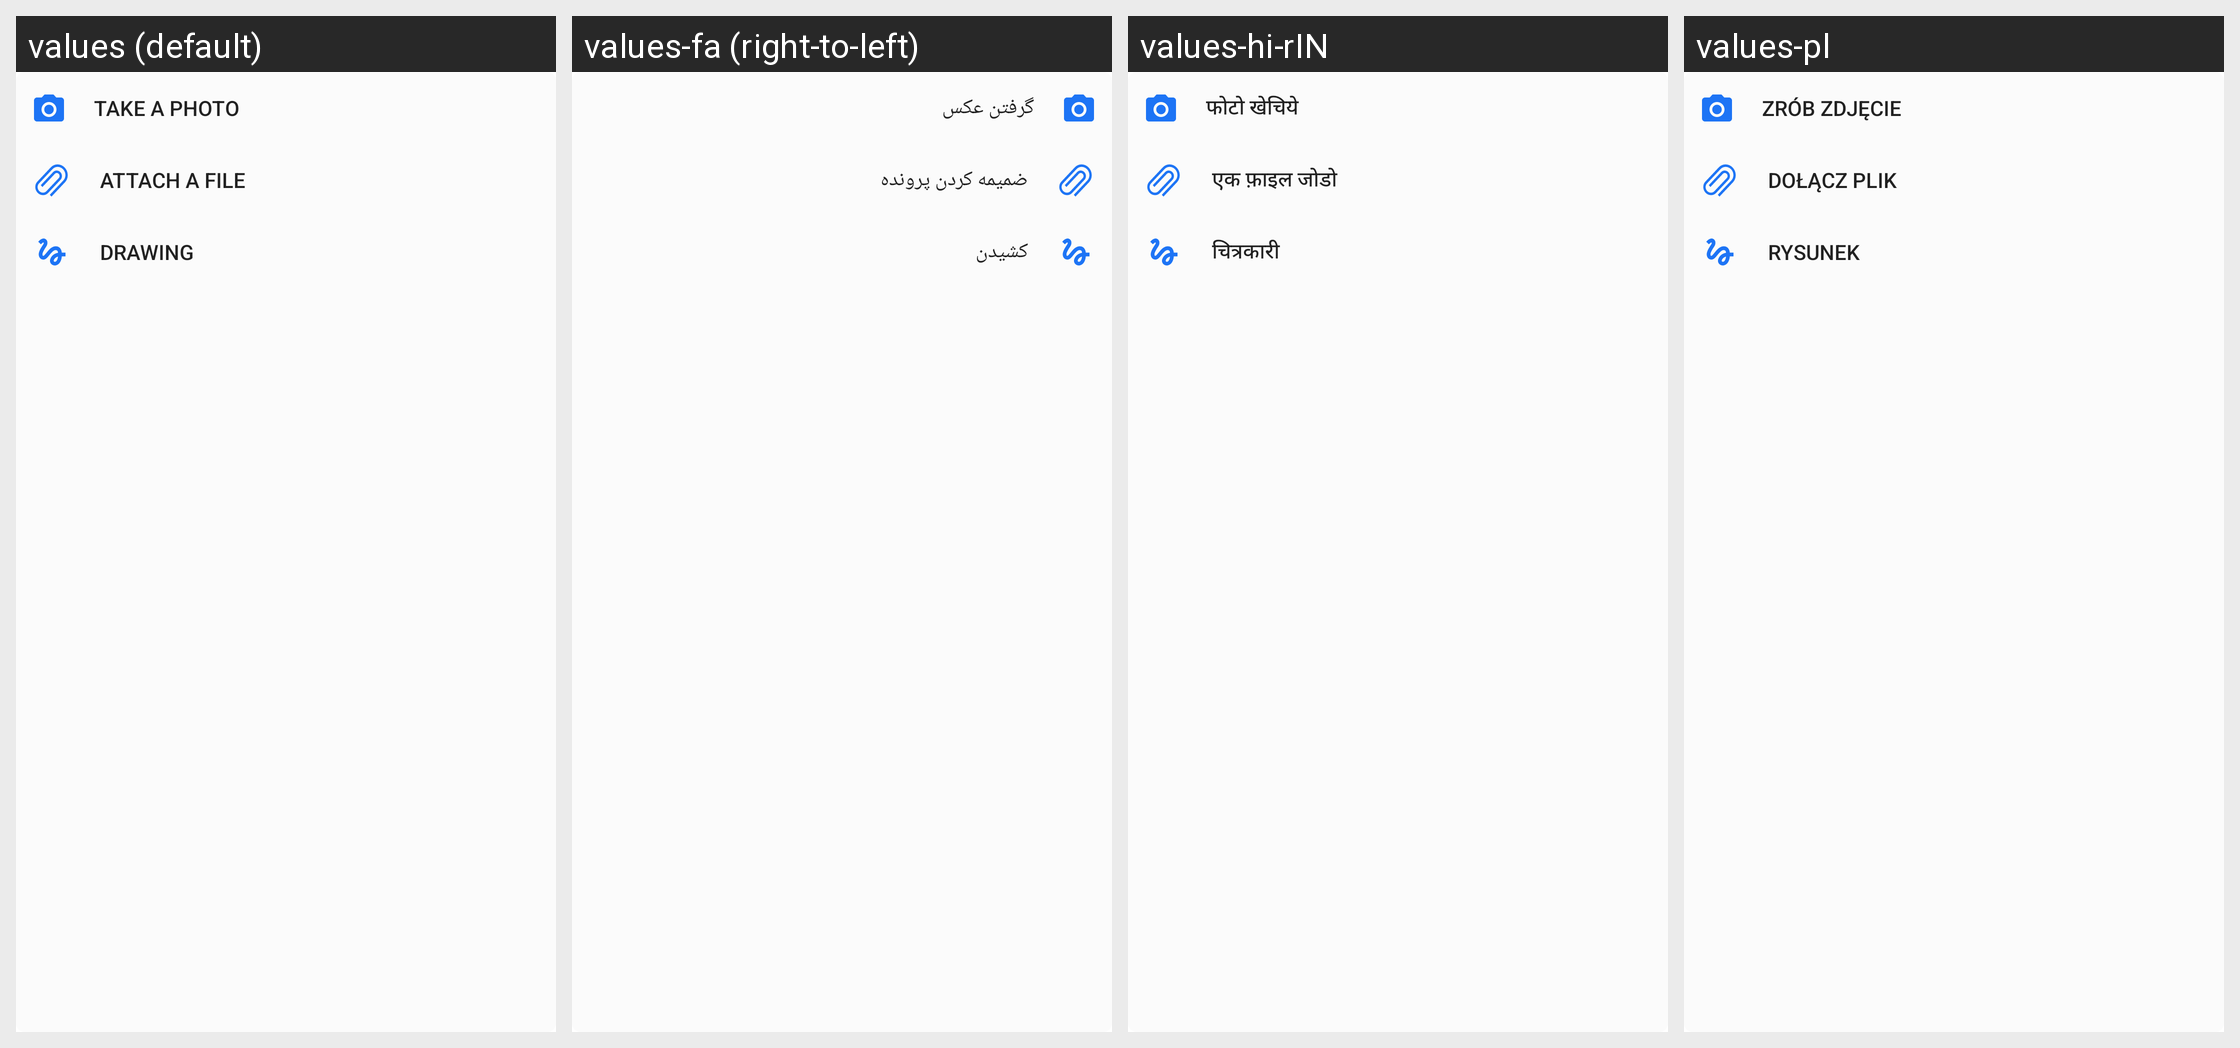

The Android screen above is rendered under several locales of the same app. Produce the string resources it draws, with the default and per-locale values.
Android screen res/layout/message_attachment_options.xml rendered under 4 locales, left to right: values (default), values-fa (right-to-left), values-hi-rIN, values-pl. Device: Nexus 5 (rendered at 1080×1920; each locale shown at half size, 540×960, under a caption strip naming it); theme Theme.MaterialComponents.DayNight.NoActionBar.
Other locales in the repository, not shown: values-ar, values-de, values-es, values-fr, values-hi, values-it, values-ja, values-pt-rBR, values-pt-rPT, values-ru, values-ru-rRU, values-tr, values-uk, values-uk-rRU, values-uk-rUA, values-zh-rCN, values-zh-rTW.
Strings drawn on this screen, with the default value and each locale's value (text and hints the layout hard-codes, and strings that could not be matched under every locale, appear in the picture but are not listed):

action_take_a_photo
  values: Take a photo
  values-fa: گرفتن عکس
  values-hi-rIN: फोटो खेचिये
  values-pl: Zrób zdjęcie

action_attach_a_files
  values: Attach a file
  values-fa: ضمیمه کردن پرونده
  values-hi-rIN: एक फ़ाइल जोडो
  values-pl: Dołącz plik

action_drawing
  values: Drawing
  values-fa: کشیدن
  values-hi-rIN: चित्रकारी
  values-pl: Rysunek
